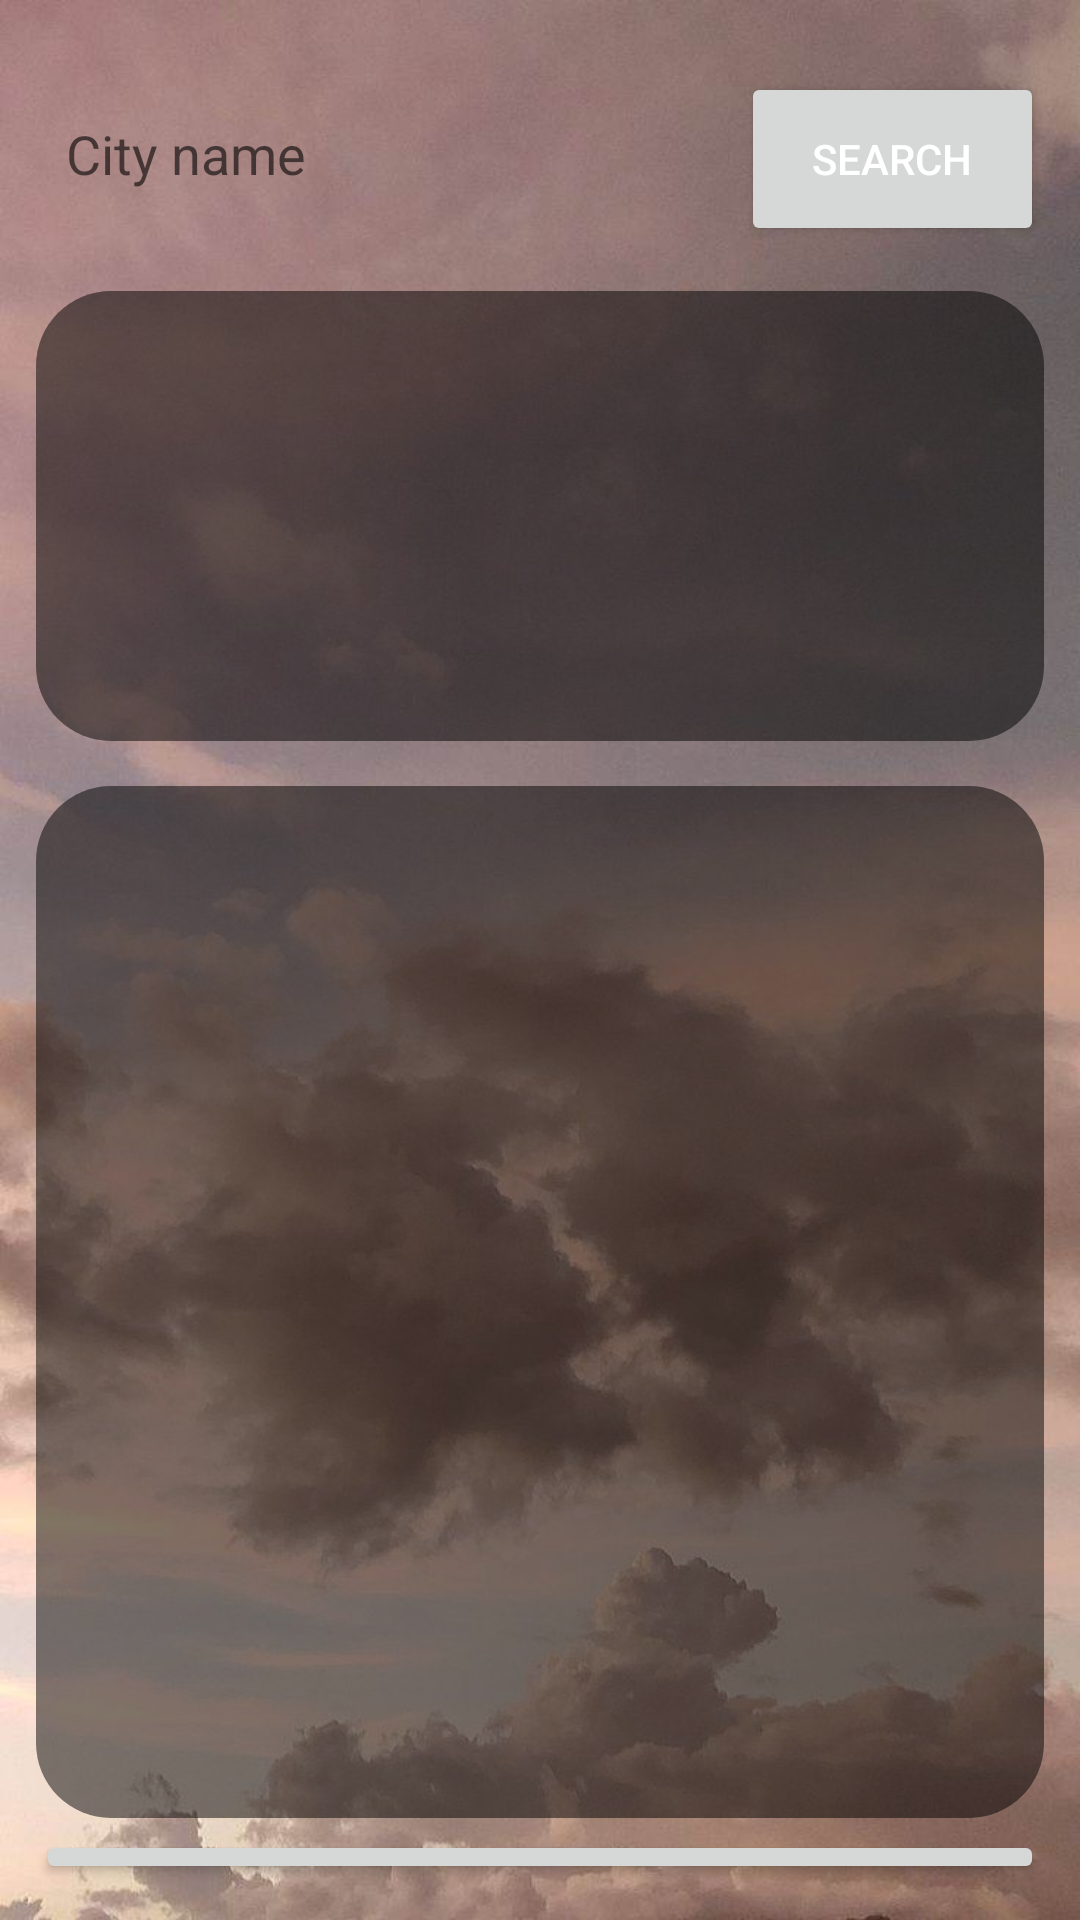

Layout XML and referenced resources for this Android screen:
<!-- AndroidManifest.xml: application theme Theme.ProjetDMA -->
<!-- res/layout/activity_main.xml -->
<?xml version="1.0" encoding="utf-8"?>
<LinearLayout xmlns:android="http://schemas.android.com/apk/res/android"
    xmlns:app="http://schemas.android.com/apk/res-auto"
    xmlns:tools="http://schemas.android.com/tools"
    android:layout_width="match_parent"
    android:layout_height="match_parent"
    android:orientation="vertical"
    android:padding="12dp"
    android:background="@drawable/meteo"
    tools:context=".MainActivity">

    <LinearLayout
        android:layout_width="match_parent"
        android:layout_height="wrap_content"
        android:weightSum="100"
        android:layout_marginTop="12dp"
        android:orientation="horizontal">

        <EditText
            android:id="@+id/etCityName"
            android:layout_weight="70"
            android:layout_width="0dp"
            android:hint="City name "
            android:maxLength="20"

            android:background="@drawable/bginputtask"
            android:paddingLeft="10dp"
            android:layout_height="48dp" />
        <Button
            android:id="@+id/btnSearch"
            android:layout_weight="30"
            android:textColor="#FFF"
            android:text="Search"
            android:layout_width="0dp"
            android:layout_height="58dp"/>


    </LinearLayout>


    <LinearLayout
        android:background="@drawable/bgback"
        android:layout_width="match_parent"
        android:layout_height="150dp"
        android:layout_marginBottom="15dp"
        android:orientation="horizontal"
        android:gravity="center"
        android:layout_marginTop="15dp">

        <ImageView
            android:id="@+id/iconWeather"
            android:layout_width="150dp"
            android:layout_height="110dp"
            android:scaleType="centerCrop" />

        <LinearLayout
            android:layout_width="match_parent"
            android:layout_height="110dp"
            android:gravity="center_vertical"
            android:orientation="vertical">

            <TextView
                android:id="@+id/tvTemp"
                android:layout_width="wrap_content"
                android:layout_height="wrap_content"
                android:textSize="30sp"
                android:textStyle="bold"
                tools:text="20°C" />

            <TextView
                android:id="@+id/tvCity"
                android:layout_width="wrap_content"
                android:layout_height="wrap_content"
                android:textSize="26sp"
                android:textStyle="bold"
                tools:text="Algeria, Algiers" />

        </LinearLayout>


    </LinearLayout>

    <FrameLayout
        android:layout_width="match_parent"
        android:layout_height="wrap_content"
        android:background="@drawable/bgback"
        >

        <ListView
            android:id="@+id/lvDailyWeather"
            android:layout_width="match_parent"
            android:layout_height="334dp"
            android:layout_marginTop="10dp" />

    </FrameLayout>

    <Button
        android:layout_width="match_parent"
        android:layout_height="wrap_content"
        android:id="@+id/btnplan"
        android:text="My plans"
        android:layout_marginTop="4dp" />

</LinearLayout>
<!-- resources referenced by this layout -->
<resources>
  <!-- drawable bgback (drawable) -->
  <?xml version="1.0" encoding="utf-8"?>
  <shape xmlns:android="http://schemas.android.com/apk/res/android">
  
      <solid
          android:color="#7F000000"
          />
  
      <corners
          android:radius="25dp"
          />
  
  </shape>
  <!-- drawable meteo: jpg bitmap (drawable, 67170 bytes) -->
  <style name="Theme.ProjetDMA" parent="Theme.MaterialComponents.DayNight.DarkActionBar">
          
          <item name="colorPrimary">@color/purple_500</item>
          <item name="colorPrimaryVariant">@color/purple_700</item>
          <item name="colorOnPrimary">@color/white</item>
          
          <item name="colorSecondary">@color/teal_200</item>
          <item name="colorSecondaryVariant">@color/teal_700</item>
          <item name="colorOnSecondary">@color/black</item>
          
          <item name="android:statusBarColor">?attr/colorPrimaryVariant</item>
          
      </style>
  <!-- not gathered from this repository: default colours our renderer supplied (Android Studio template values) -->
  <color name="purple_500">#FF6200EE</color>
  <color name="purple_700">#FF3700B3</color>
  <color name="teal_200">#FF03DAC5</color>
  <color name="teal_700">#FF018786</color>
  <color name="black">#FF000000</color>
  <color name="white">#FFFFFFFF</color>
</resources>
